Run: headless pygame with SDL's dummy video driver; simulated clock (each Clock.tick advances the game by its frame time, no real sleeping); random seed 0; keys injected as events and as key.get_pressed() state; no mouse input.
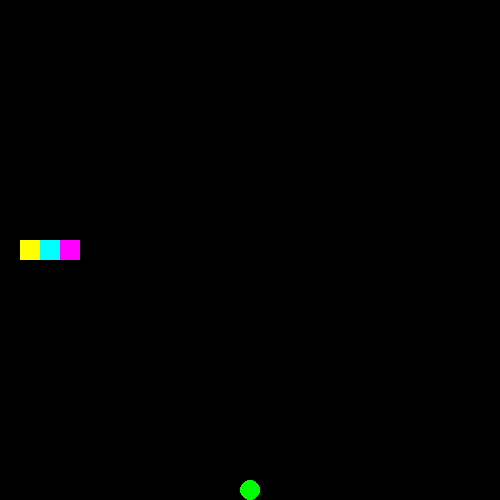
Frame 1 of 4 · flips 1–60 · no input
Frame 2 of 4 · flips 61–180 · tapped SPACE, RETURN · held RIGHT (→), D · screen unchanged from frame 1, image omitted
Frame 3 of 4 · flips 181–300 · held DOWN (↓), S · screen unchanged from frame 2, image omitted
Frame 4 of 4 · flips 301–420 · held LEFT (←), A, UP (↑), W · screen unchanged from frame 3, image omitted

The pygame program that drew these frames:

#! python3
import pygame
from random import randint
from math import sqrt
from collections import deque

pygame.init()

raster = 20
window_size = (25, 25)

circle_size = raster // 2 - 1

screen = pygame.display.set_mode((window_size[0] * raster, window_size[1] * raster))

background_color = pygame.Color('black')
apple_color = pygame.Color('green')

MOVE_EVENT = pygame.USEREVENT + 1
pygame.time.set_timer(MOVE_EVENT, 1000//4)

UP    = 1
DOWN  = 3
LEFT  = 2
RIGHT = 4

class Snake:
    def __init__(self, start, course, color, keys):
        self.tail = [start]
        self.course = deque([course])
        self.color = color
        self.keys = keys
        self.score = 0
        self.alive = True

    def control(self, key):
        if not self.alive:
            return
        if key == self.keys[1] and self.course[-1] != UP:
            self.course.append(DOWN)
        elif key == self.keys[0] and self.course[-1] != DOWN:
            self.course.append(UP)
        elif key == self.keys[3] and self.course[-1] != LEFT:
            self.course.append(RIGHT)
        elif key == self.keys[2] and self.course[-1] != RIGHT:
            self.course.append(LEFT)

    def move(self):
        if not self.alive:
            return
        x, y = self.tail[0]
        if len(self.course) > 1:
            self.course.popleft()
        if self.course[0] == UP:
            y -= 1
        elif self.course[0] == DOWN:
            y += 1
        elif self.course[0] == RIGHT:
            x += 1
        elif self.course[0] == LEFT:
            x -= 1
        coor = (x, y)
        if coor in self.tail or x < 0 or y < 0 or x >= window_size[0] or y >= window_size[1]:
            self.alive = False
        self.last = self.tail[-1]
        for i in range(len(self.tail) - 1, 0, -1):
            self.tail[i] = self.tail[i-1]
        self.tail[0] = coor

    def check_apple(self, apple):
        if not self.alive:
            return
        if self.tail[0] == apple:
            self.tail.append(self.last)
            self.score += 1
            return True
        return False

    def draw(self, surface):
        if not self.alive:
            return
        for coor in self.tail:
            c = (coor[0] * raster, coor[1] * raster)
            pygame.draw.rect(screen, self.color, pygame.Rect(c, (raster, raster)))

    def __bool__(self):
        return self.alive

x = int(window_size[0] / 2)
y = int(window_size[1] / 2)
start = [(x + 1, y) for x in range(3)]
keys = ((pygame.K_w, pygame.K_s, pygame.K_a, pygame.K_d),
        (pygame.K_i, pygame.K_k, pygame.K_j, pygame.K_l),
        (pygame.K_KP8, pygame.K_KP5, pygame.K_KP4, pygame.K_KP6))
colors = (pygame.color.Color('yellow'),
          pygame.color.Color('cyan'),
          pygame.color.Color('magenta'))
snakes = [Snake(start[i], UP, color = colors[i], keys = keys[i]) for i in range(3)]

x_apple = x
y_apple = y

add_apple = True
redraw = True

while True:
    
    event = pygame.event.wait()
    if event.type == pygame.QUIT:
        break
    
    elif event.type == pygame.KEYDOWN:
        if event.key == pygame.K_ESCAPE:
            break
        for snake in snakes:
            snake.control(event.key)
    
    elif event.type == MOVE_EVENT:
        for snake in snakes:
            snake.move()
        if not any(snakes):
            break
        for snake in snakes:
            if snake.check_apple((x_apple, y_apple)):
                score = ', '.join('{:3}'.format(snake.score) for snake in snakes)
                pygame.display.set_caption('Snake' + 16 * ' ' + 'Score: {}'.format(score))
                add_apple = True
                break
        redraw = True
        
    if add_apple:
        add_apple = False
        x_apple = randint(0, window_size[0])
        y_apple = randint(0, window_size[1])

    if redraw:
        redraw = False
        screen.fill(background_color)
        for s in snakes:
            s.draw(screen)
        c = (x_apple * raster, y_apple * raster)
        pygame.draw.ellipse(screen, apple_color, pygame.Rect(c, (raster, raster)))
        pygame.display.flip()

pygame.quit()
